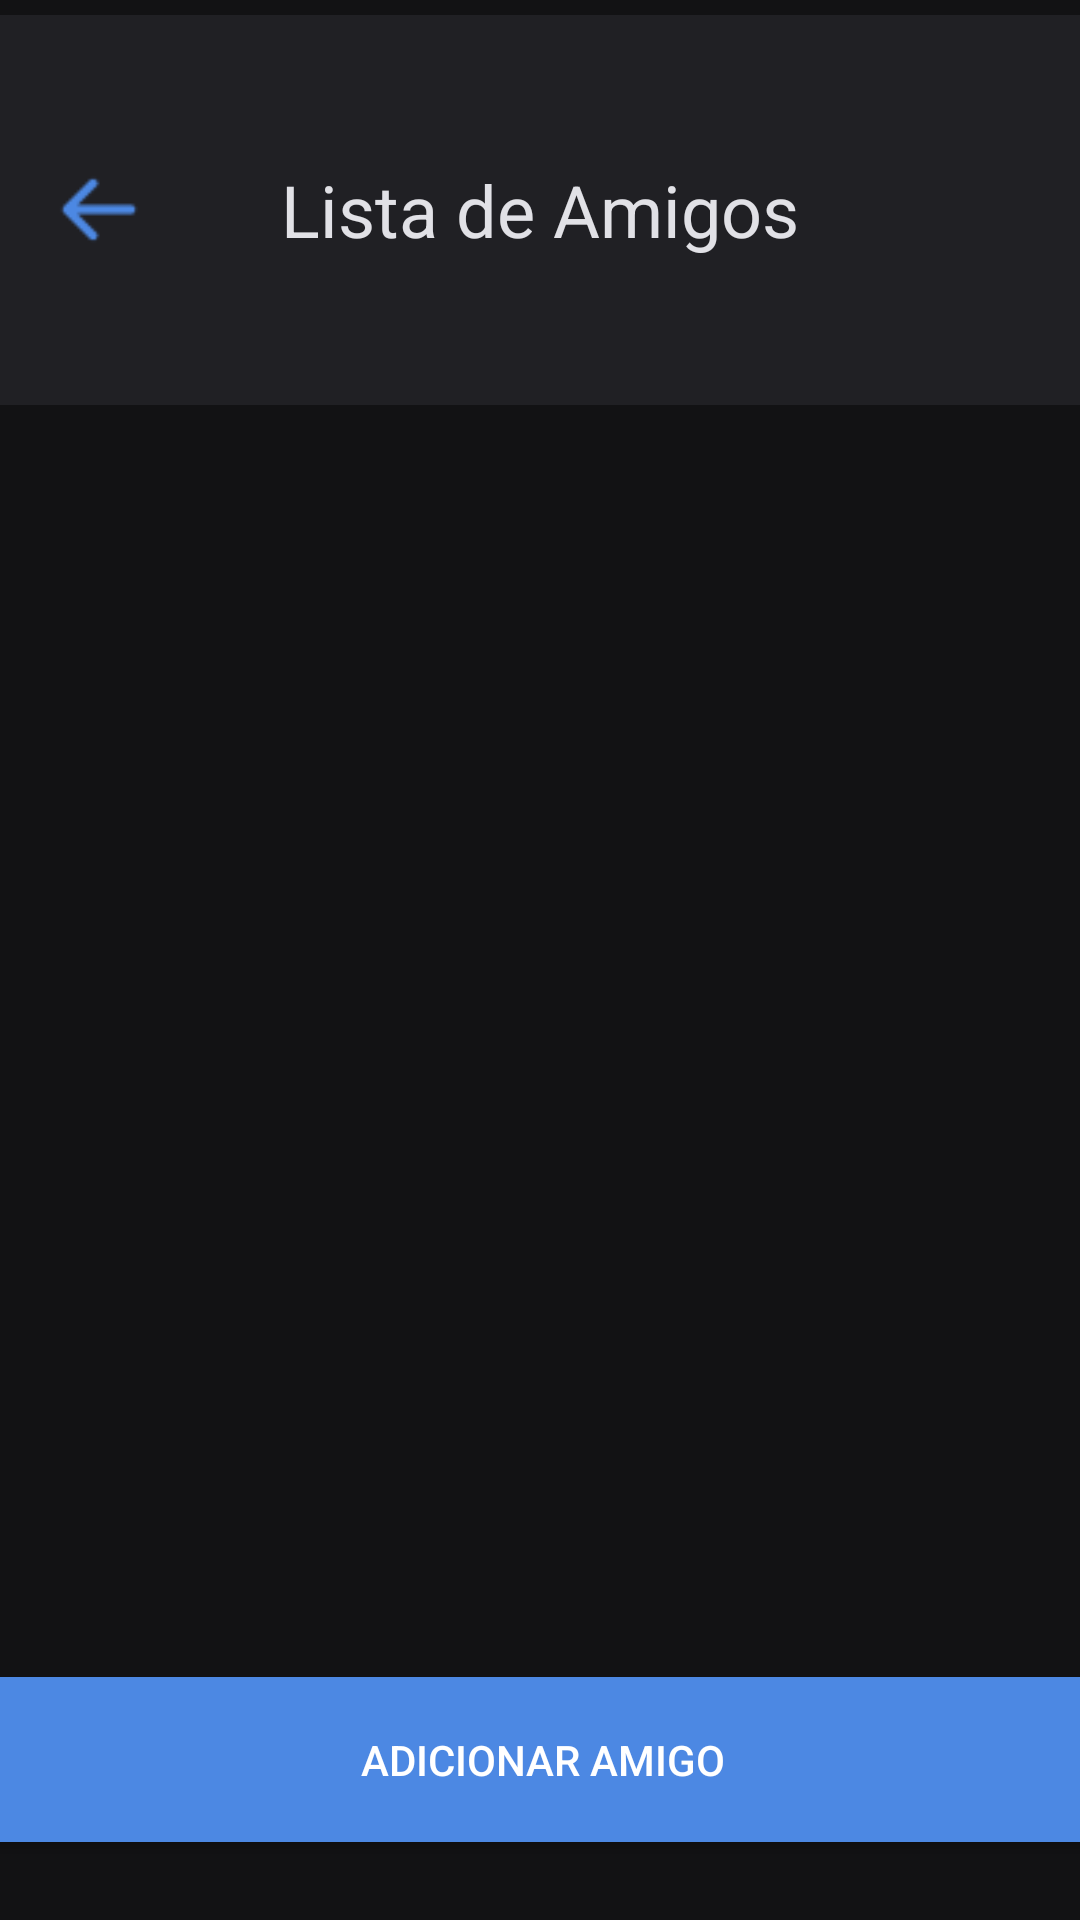

Reconstruct the res/layout file that produces this screen, plus the resources it refers to.
<!-- AndroidManifest.xml: application theme Theme.FitBuilder -->
<!-- res/layout/activity_lista_de_amigos.xml -->
<?xml version="1.0" encoding="utf-8"?>
<androidx.constraintlayout.widget.ConstraintLayout xmlns:android="http://schemas.android.com/apk/res/android"
    xmlns:app="http://schemas.android.com/apk/res-auto"
    xmlns:tools="http://schemas.android.com/tools"
    android:id="@+id/listaDeAmigos_ListaDeAmigos"
    android:layout_width="match_parent"
    android:layout_height="match_parent"
    android:background="#121214"
    tools:context="activities.Activity_ListaDeAmigos">

    <FrameLayout
        android:id="@+id/frameLayout_ListaDeAmigos"
        android:layout_width="match_parent"
        android:layout_height="130dp"
        android:layout_marginTop="5dp"
        android:background="#202024"
        android:gravity="center"
        app:layout_constraintBottom_toTopOf="@+id/button_container"
        app:layout_constraintEnd_toEndOf="parent"
        app:layout_constraintHorizontal_bias="0.0"
        app:layout_constraintStart_toStartOf="parent"
        app:layout_constraintTop_toTopOf="parent"
        app:layout_constraintVertical_bias="0.0">

        <TextView
            android:id="@+id/textViewListaDeAmigos_ListaDeAmigos"
            android:layout_width="wrap_content"
            android:layout_height="wrap_content"
            android:layout_gravity="center"
            android:text="Lista de Amigos"
            android:textColor="#E1E1E6"
            android:textSize="24sp" />

        <ImageView
            android:id="@+id/btnvoltar_ListaDeAmigos"
            android:layout_width="36dp"
            android:layout_height="31dp"
            android:layout_gravity="center_vertical"
            android:layout_marginStart="15dp"
            android:src="@drawable/icons"
            app:layout_constraintBottom_toBottomOf="@+id/textViewExemploIntent_ListaDeAmigos"
            app:layout_constraintEnd_toEndOf="parent"
            app:layout_constraintHorizontal_bias="0.042"
            app:layout_constraintStart_toStartOf="parent"
            app:layout_constraintTop_toTopOf="parent"
            app:layout_constraintVertical_bias="0.533" />

    </FrameLayout>

    <LinearLayout
        android:id="@+id/button_container"
        android:layout_width="match_parent"
        android:layout_height="wrap_content"
        android:orientation="vertical"
        app:layout_constraintBottom_toBottomOf="parent"
        app:layout_constraintStart_toStartOf="parent"
        app:layout_constraintTop_toTopOf="parent"
        app:layout_constraintVertical_bias="0.279"></LinearLayout>

    <androidx.appcompat.widget.AppCompatButton
        android:id="@+id/buttonAdicionarAmigo_ListaDeAmigos"
        android:layout_width="380dp"
        android:layout_height="55dp"
        android:background="#4C88E3"
        android:text="Adicionar Amigo"
        android:textColor="#FFFFFF"
        app:layout_constraintBottom_toBottomOf="parent"
        app:layout_constraintEnd_toEndOf="parent"
        app:layout_constraintHorizontal_bias="0.483"
        app:layout_constraintStart_toStartOf="parent"
        app:layout_constraintTop_toTopOf="@+id/frameLayout_ListaDeAmigos"
        app:layout_constraintVertical_bias="0.955"
        tools:ignore="MissingConstraints">

    </androidx.appcompat.widget.AppCompatButton>

</androidx.constraintlayout.widget.ConstraintLayout>
<!-- resources referenced by this layout -->
<resources>
  <!-- drawable icons: png bitmap (drawable, 408 bytes) -->
  <style name="Theme.FitBuilder" parent="Base.Theme.FitBuilder" />
  <style name="Base.Theme.FitBuilder" parent="Theme.Material3.DayNight.NoActionBar">
          
          
      </style>
</resources>
